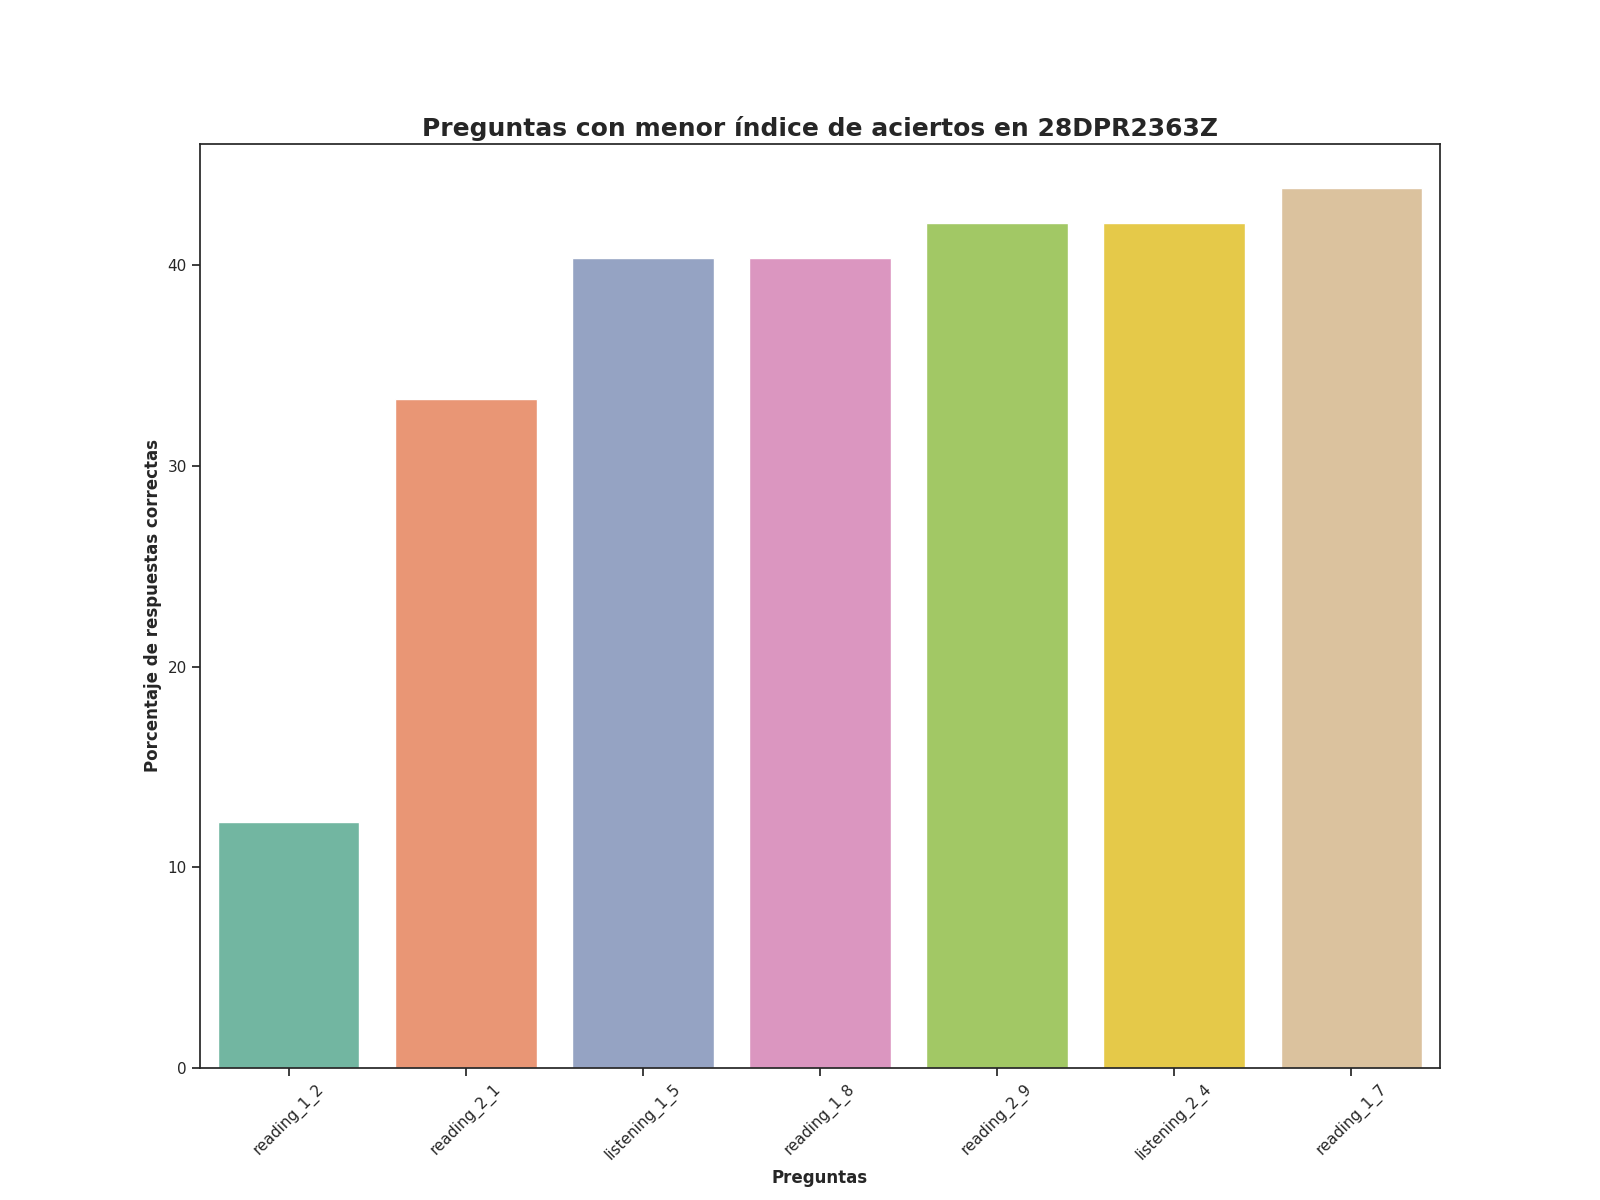

Values plotted in this chart, from the file beside it:
Top, Pregunta, Porcentaje de respuestas correctas, Número de respuestas correctas
1, reading_1_2, 12.28, 7.0
2, reading_2_1, 33.33, 19.0
3, listening_1_5, 40.35, 23.0
4, reading_1_8, 40.35, 23.0
5, reading_2_9, 42.11, 24.0
6, listening_2_4, 42.11, 24.0
7, reading_1_7, 43.86, 25.0
